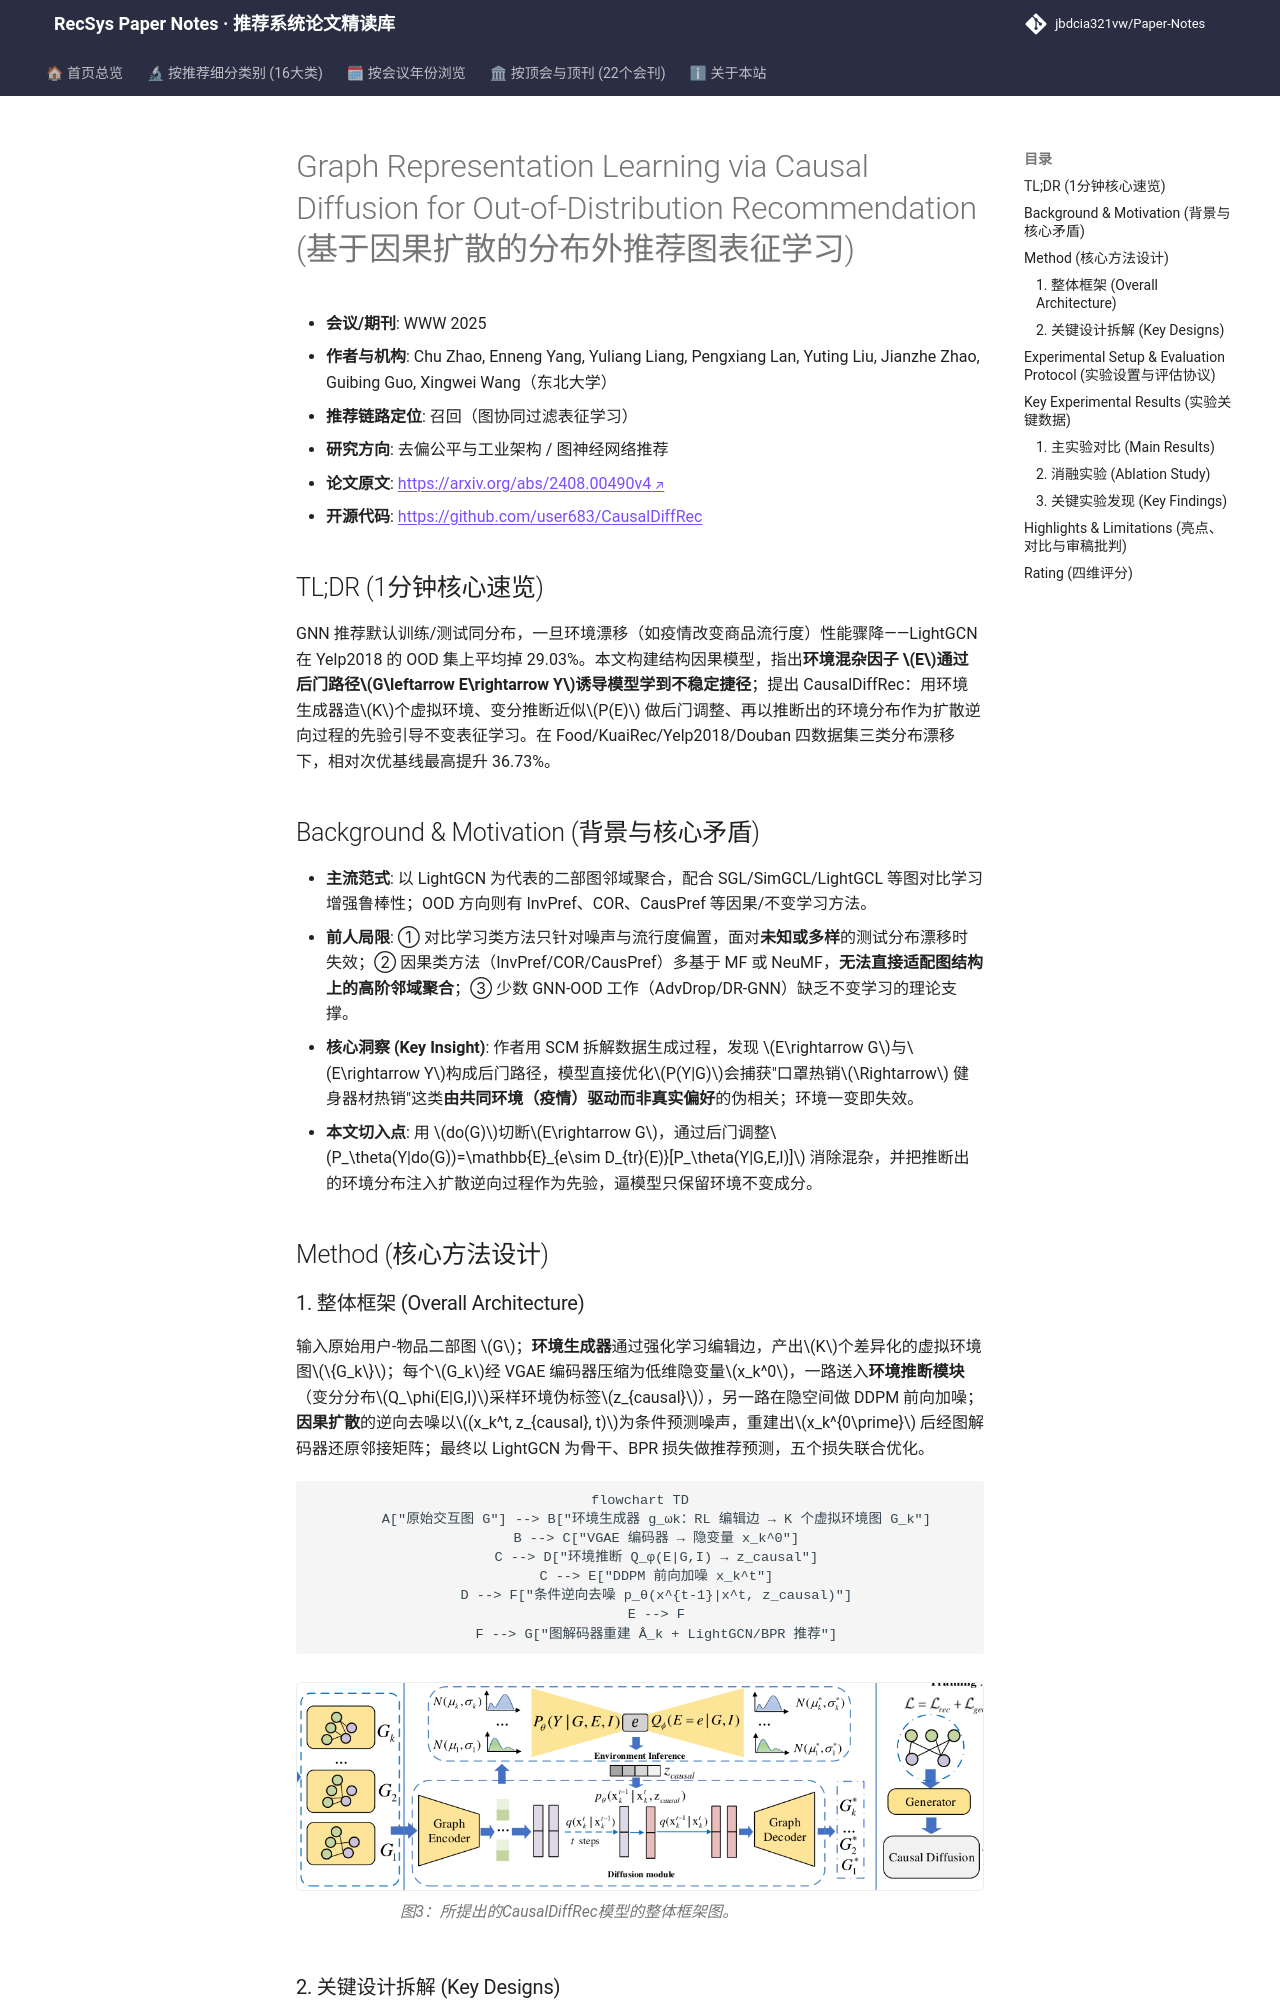

repository: jbdcia321vw/Paper-Notes · page: venues/WWW/2025/debias_fairness_industrial/graph_representation_learning_via_causal_diffusion_for_out_of_distribution_/index.html · generator: mkdocs

---
title: "[Paper Note] Graph Representation Learning via Causal Diffusion for Out-of-Distribution Recommendation"
description: "[WWW 2025][去偏公平与工业架构] 用结构因果模型定位环境混杂因子，以变分推断+扩散模型学习环境不变图表征，OOD 场景最高提升 36.73%。"
tags:
  - WWW 2025
  - 去偏公平与工业架构
  - 召回
  - 因果推断
  - 扩散模型
  - OOD 泛化
date: 2026-11-14
venue: WWW
year: 2025
paper_url: "https://arxiv.org/abs/2408.00490"
code_url: "https://github.com/user683/CausalDiffRec"
categories:
  - debias_fairness_industrial
  - graph_rec
---

# Graph Representation Learning via Causal Diffusion for Out-of-Distribution Recommendation (基于因果扩散的分布外推荐图表征学习)

- **会议/期刊**: WWW 2025
- **作者与机构**: Chu Zhao, Enneng Yang, Yuliang Liang, Pengxiang Lan, Yuting Liu, Jianzhe Zhao, Guibing Guo, Xingwei Wang（东北大学）
- **推荐链路定位**: 召回（图协同过滤表征学习）
- **研究方向**: 去偏公平与工业架构 / 图神经网络推荐
- **论文原文**: [https://arxiv.org/abs/2408.00490v4](https://arxiv.org/abs/2408.00490v4)
- **开源代码**: [https://github.com/user683/CausalDiffRec](https://github.com/user683/CausalDiffRec)

## TL;DR (1分钟核心速览)

GNN 推荐默认训练/测试同分布，一旦环境漂移（如疫情改变商品流行度）性能骤降——LightGCN 在 Yelp2018 的 OOD 集上平均掉 29.03%。本文构建结构因果模型，指出**环境混杂因子 $E$通过后门路径$G\leftarrow E\rightarrow Y$诱导模型学到不稳定捷径**；提出 CausalDiffRec：用环境生成器造$K$个虚拟环境、变分推断近似$P(E)$ 做后门调整、再以推断出的环境分布作为扩散逆向过程的先验引导不变表征学习。在 Food/KuaiRec/Yelp2018/Douban 四数据集三类分布漂移下，相对次优基线最高提升 36.73%。

## Background & Motivation (背景与核心矛盾)

- **主流范式**: 以 LightGCN 为代表的二部图邻域聚合，配合 SGL/SimGCL/LightGCL 等图对比学习增强鲁棒性；OOD 方向则有 InvPref、COR、CausPref 等因果/不变学习方法。
- **前人局限**: ① 对比学习类方法只针对噪声与流行度偏置，面对**未知或多样**的测试分布漂移时失效；② 因果类方法（InvPref/COR/CausPref）多基于 MF 或 NeuMF，**无法直接适配图结构上的高阶邻域聚合**；③ 少数 GNN-OOD 工作（AdvDrop/DR-GNN）缺乏不变学习的理论支撑。
- **核心洞察 (Key Insight)**: 作者用 SCM 拆解数据生成过程，发现 $E\rightarrow G$与$E\rightarrow Y$构成后门路径，模型直接优化$P(Y|G)$会捕获"口罩热销$\Rightarrow$ 健身器材热销"这类**由共同环境（疫情）驱动而非真实偏好**的伪相关；环境一变即失效。
- **本文切入点**: 用 $do(G)$切断$E\rightarrow G$，通过后门调整$P_\theta(Y|do(G))=\mathbb{E}_{e\sim D_{tr}(E)}[P_\theta(Y|G,E,I)]$ 消除混杂，并把推断出的环境分布注入扩散逆向过程作为先验，逼模型只保留环境不变成分。

## Method (核心方法设计)

### 1. 整体框架 (Overall Architecture)

输入原始用户-物品二部图 $G$；**环境生成器**通过强化学习编辑边，产出$K$个差异化的虚拟环境图$\{G_k\}$；每个$G_k$经 VGAE 编码器压缩为低维隐变量$x_k^0$，一路送入**环境推断模块**（变分分布$Q_\phi(E|G,I)$采样环境伪标签$z_{causal}$），另一路在隐空间做 DDPM 前向加噪；**因果扩散**的逆向去噪以$(x_k^t, z_{causal}, t)$为条件预测噪声，重建出$x_k^{0\prime}$ 后经图解码器还原邻接矩阵；最终以 LightGCN 为骨干、BPR 损失做推荐预测，五个损失联合优化。

```mermaid
flowchart TD
    A["原始交互图 G"] --> B["环境生成器 g_ωk：RL 编辑边 → K 个虚拟环境图 G_k"]
    B --> C["VGAE 编码器 → 隐变量 x_k^0"]
    C --> D["环境推断 Q_φ(E|G,I) → z_causal"]
    C --> E["DDPM 前向加噪 x_k^t"]
    D --> F["条件逆向去噪 p_θ(x^{t-1}|x^t, z_causal)"]
    E --> F
    F --> G["图解码器重建 Â_k + LightGCN/BPR 推荐"]
```

<figure class="paper-figure" markdown="span">
  ![图3：所提出的CausalDiffRec模型的整体框架图。](../../../../assets/papers/2408.00490v4/figure_3.png)<figcaption>图3：所提出的CausalDiffRec模型的整体框架图。</figcaption>
</figure>
